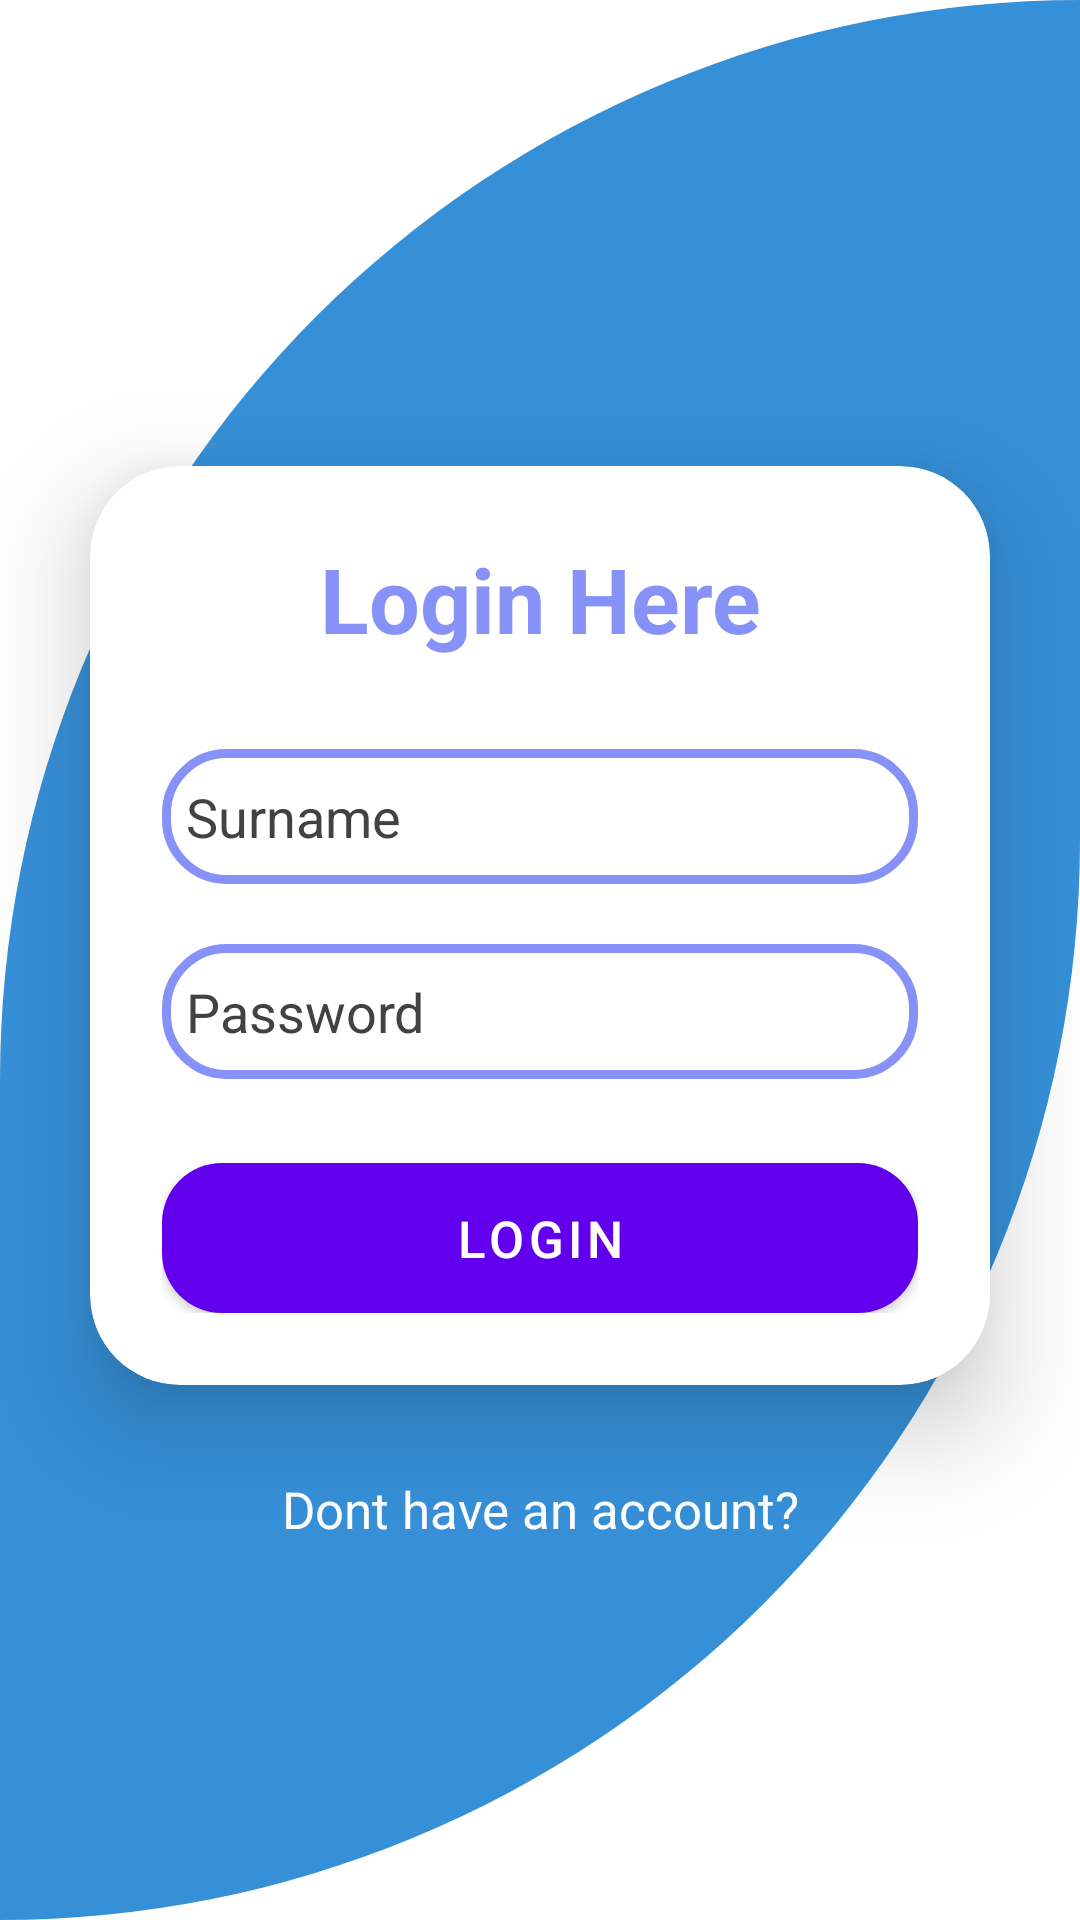

Reconstruct the res/layout file that produces this screen, plus the resources it refers to.
<!-- AndroidManifest.xml: application theme Theme.MediLabMemberApp -->
<!-- res/layout/activity_login.xml -->
<?xml version="1.0" encoding="utf-8"?>
<LinearLayout xmlns:android="http://schemas.android.com/apk/res/android"
    xmlns:app="http://schemas.android.com/apk/res-auto"
    xmlns:tools="http://schemas.android.com/tools"
    android:layout_width="match_parent"
    android:layout_height="match_parent"
    android:background="@drawable/background_fragments"
    android:gravity="center"
    android:orientation="vertical"
    tools:context=".LoginActivity">

    <androidx.cardview.widget.CardView
        android:layout_width="match_parent"
        android:layout_height="wrap_content"
        android:layout_margin="30dp"
        app:cardCornerRadius="30dp"
        android:layout_marginBottom="25dp"
        app:cardElevation="20dp"
        android:background="@drawable/custom_background">

        <LinearLayout
            android:layout_width="match_parent"
            android:layout_height="wrap_content"
            android:layout_gravity="center_horizontal"
            android:orientation="vertical"
            android:padding="24dp">

            <TextView
                android:layout_width="match_parent"
                android:layout_height="wrap_content"
                android:text="Login Here"
                android:textAlignment="center"
                android:textColor="@color/app_color"
                android:textSize="30sp"
                android:textStyle="bold" />

            <EditText
                android:id="@+id/editSurname"
                android:layout_width="match_parent"
                android:layout_height="45dp"
                android:layout_marginTop="30dp"
                android:background="@drawable/custom_background"
                android:drawableLeft="@drawable/baseline_person_24"
                android:drawablePadding="8dp"
                android:hint="Surname"
                android:padding="8dp"
                android:textColor="@color/black"
                android:textColorHint="@color/cardview_dark_background" />


            <EditText
                android:id="@+id/editPassword"
                android:layout_width="match_parent"
                android:layout_height="45dp"
                android:layout_marginTop="20dp"
                android:background="@drawable/custom_background"
                android:drawableLeft="@drawable/baseline_lock_24"
                android:drawablePadding="8dp"
                android:hint="Password"
                android:inputType="textPassword"
                android:padding="8dp"
                android:textColor="@color/black"
                android:textColorHint="@color/cardview_dark_background" />

            <Button
                android:id="@+id/buttonLogin"
                android:layout_width="match_parent"
                android:layout_height="50dp"
                android:layout_marginTop="28dp"
                android:background="@drawable/button_background"
                android:text="Login"
                android:textColor="@color/white"
                android:textSize="17sp" />


        </LinearLayout>


    </androidx.cardview.widget.CardView>

    <TextView
        android:id="@+id/dontHaveAccount"
        android:layout_width="match_parent"
        android:layout_height="wrap_content"
        android:text="Dont have an account?"
        android:textAlignment="center"
        android:textColor="@color/white"
        android:textSize="17dp"/>

</LinearLayout>
<!-- resources referenced by this layout -->
<resources>
  <color name="app_color">#8692f7</color>
  <color name="black">#FF000000</color>
  <color name="white">#FFFFFFFF</color>
  <!-- drawable background_fragments (drawable) -->
  <?xml version="1.0" encoding="utf-8"?>
  <shape xmlns:android="http://schemas.android.com/apk/res/android"
      android:shape="rectangle">
  
      <solid
          android:color="#3690D8"/>
  
      <corners
          android:topLeftRadius="400dp"
          android:bottomRightRadius="400dp"/>
  
  </shape>
  <!-- drawable button_background (drawable) -->
  <?xml version="1.0" encoding="utf-8"?>
  <shape xmlns:android="http://schemas.android.com/apk/res/android"
      android:shape="rectangle">
  
      <solid
          android:width="3dp"
          android:color="@color/app_color"/>
  
      <corners
          android:radius="20dp"/>
  
  </shape>
  <!-- drawable custom_background (drawable) -->
  <?xml version="1.0" encoding="utf-8"?>
  <shape xmlns:android="http://schemas.android.com/apk/res/android"
      android:shape="rectangle">
  
      <stroke
          android:width="3dp"
          android:color="@color/app_color"/>
  
      <corners
          android:radius="20dp"/>
  
  </shape>
  <style name="Theme.MediLabMemberApp" parent="Theme.MaterialComponents.Light.NoActionBar">
          
          <item name="colorPrimary">@color/purple_500</item>
          <item name="colorPrimaryVariant">@color/purple_700</item>
          <item name="colorOnPrimary">@color/white</item>
          
          <item name="colorSecondary">@color/teal_200</item>
          <item name="colorSecondaryVariant">@color/teal_700</item>
          <item name="colorOnSecondary">@color/black</item>
          
          <item name="android:statusBarColor">?attr/colorPrimaryVariant</item>
          
      </style>
  <color name="purple_500">#FF6200EE</color>
  <color name="purple_700">#FF3700B3</color>
  <color name="teal_200">#FF03DAC5</color>
  <color name="teal_700">#FF018786</color>
</resources>
